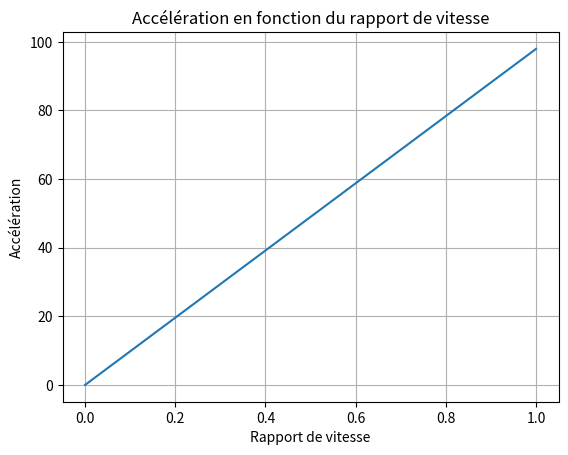

Source code (Python):
import matplotlib.pyplot as plt

# Données du véhicule
puissance = 90 * 1.36 * 1000  # Puissance en chevaux
masse = 1250  # Masse en kg

# Liste des rapports de vitesse
rapports = [0, 1/5, 1/4, 1/3, 1/2, 1]

# Calcul de l'accélération pour chaque rapport de vitesse
accelerations = [(puissance * rapport) / masse for rapport in rapports]

# Tracé du graphique
plt.plot(rapports, accelerations)
plt.xlabel('Rapport de vitesse')
plt.ylabel('Accélération')
plt.title('Accélération en fonction du rapport de vitesse')
plt.grid(True)
plt.show()